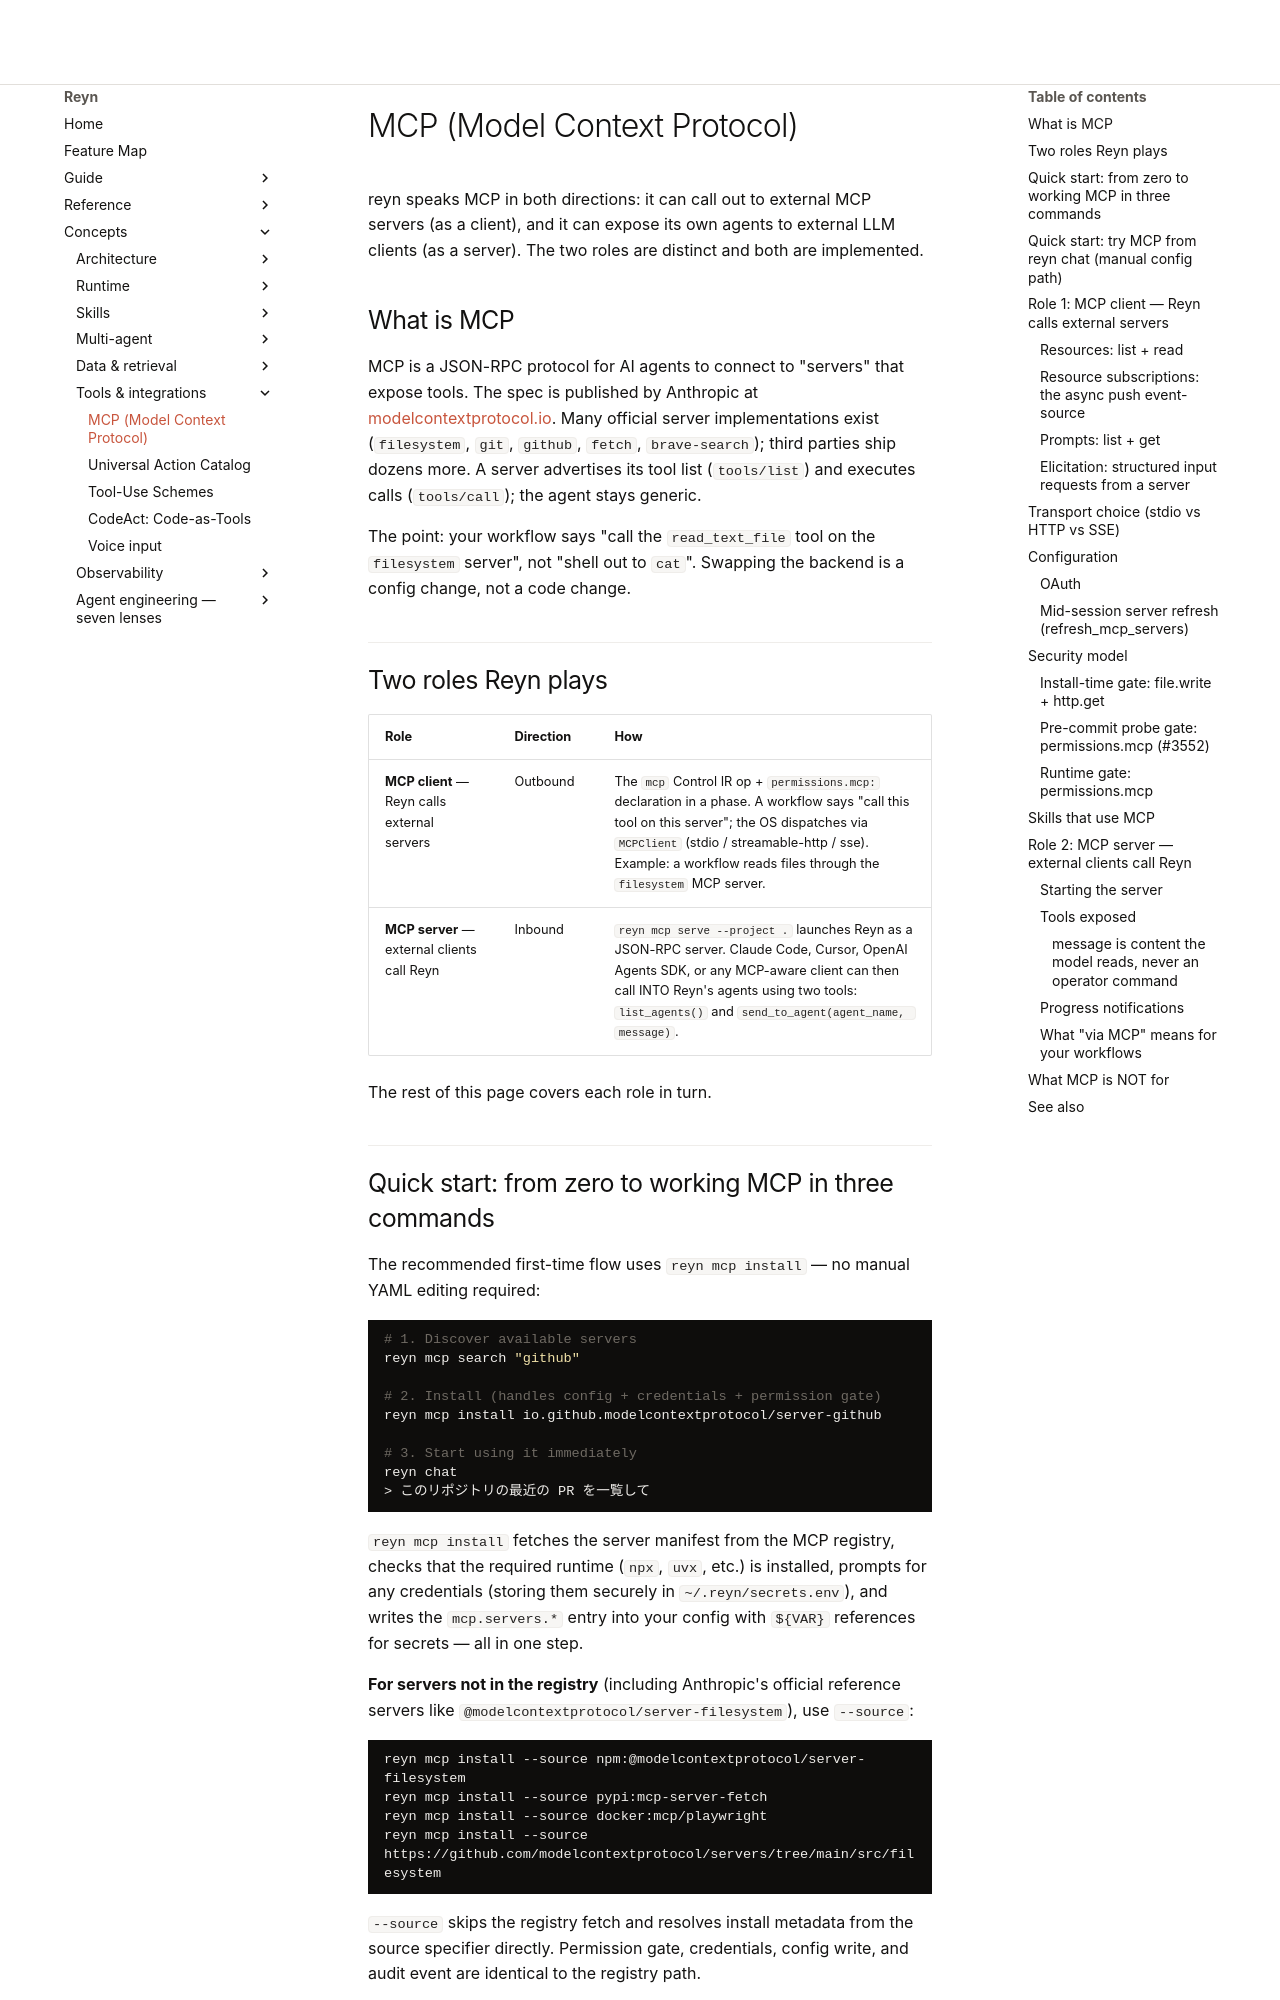

repository: tya5/reyn · page: concepts/tools-integrations/mcp/index.html · generator: mkdocs

---
type: concept
topic: integration
audience: [human, agent]
---

# MCP (Model Context Protocol)

reyn speaks MCP in both directions: it can call out to external MCP servers (as a client), and it can expose its own agents to external LLM clients (as a server). The two roles are distinct and both are implemented.

## What is MCP

MCP is a JSON-RPC protocol for AI agents to connect to "servers" that expose tools. The spec is published by Anthropic at [modelcontextprotocol.io](https://modelcontextprotocol.io). Many official server implementations exist (`filesystem`, `git`, `github`, `fetch`, `brave-search`); third parties ship dozens more. A server advertises its tool list (`tools/list`) and executes calls (`tools/call`); the agent stays generic.

The point: your workflow says "call the `read_text_file` tool on the `filesystem` server", not "shell out to `cat`". Swapping the backend is a config change, not a code change.

## Two roles Reyn plays

| Role | Direction | How |
|------|-----------|-----|
| **MCP client** — Reyn calls external servers | Outbound | The `mcp` Control IR op + `permissions.mcp:` declaration in a phase. A workflow says "call this tool on this server"; the OS dispatches via `MCPClient` (stdio / streamable-http / sse). Example: a workflow reads files through the `filesystem` MCP server. |
| **MCP server** — external clients call Reyn | Inbound | `reyn mcp serve --project .` launches Reyn as a JSON-RPC server. Claude Code, Cursor, OpenAI Agents SDK, or any MCP-aware client can then call INTO Reyn's agents using two tools: `list_agents()` and `send_to_agent(agent_name, message)`. |

The rest of this page covers each role in turn.

## Quick start: from zero to working MCP in three commands

The recommended first-time flow uses `reyn mcp install` — no manual YAML editing required:

```bash
# 1. Discover available servers
reyn mcp search "github"

# 2. Install (handles config + credentials + permission gate)
reyn mcp install io.github.modelcontextprotocol/server-github

# 3. Start using it immediately
reyn chat
> このリポジトリの最近の PR を一覧して
```

`reyn mcp install` fetches the server manifest from the MCP registry, checks that the required runtime (`npx`, `uvx`, etc.) is installed, prompts for any credentials (storing them securely in `~/.reyn/secrets.env`), and writes the `mcp.servers.*` entry into your config with `${VAR}` references for secrets — all in one step.

**For servers not in the registry** (including Anthropic's official reference servers like `@modelcontextprotocol/server-filesystem`), use `--source`:

```bash
reyn mcp install --source npm:@modelcontextprotocol/server-filesystem
reyn mcp install --source pypi:mcp-server-fetch
reyn mcp install --source docker:mcp/playwright
reyn mcp install --source https://github.com/modelcontextprotocol/servers/tree/main/src/filesystem
```

`--source` skips the registry fetch and resolves install metadata from the source specifier directly. Permission gate, credentials, config write, and audit event are identical to the registry path.

For the full `reyn mcp` CLI reference, see [Reference: `reyn mcp`](../../reference/cli/mcp.md).
